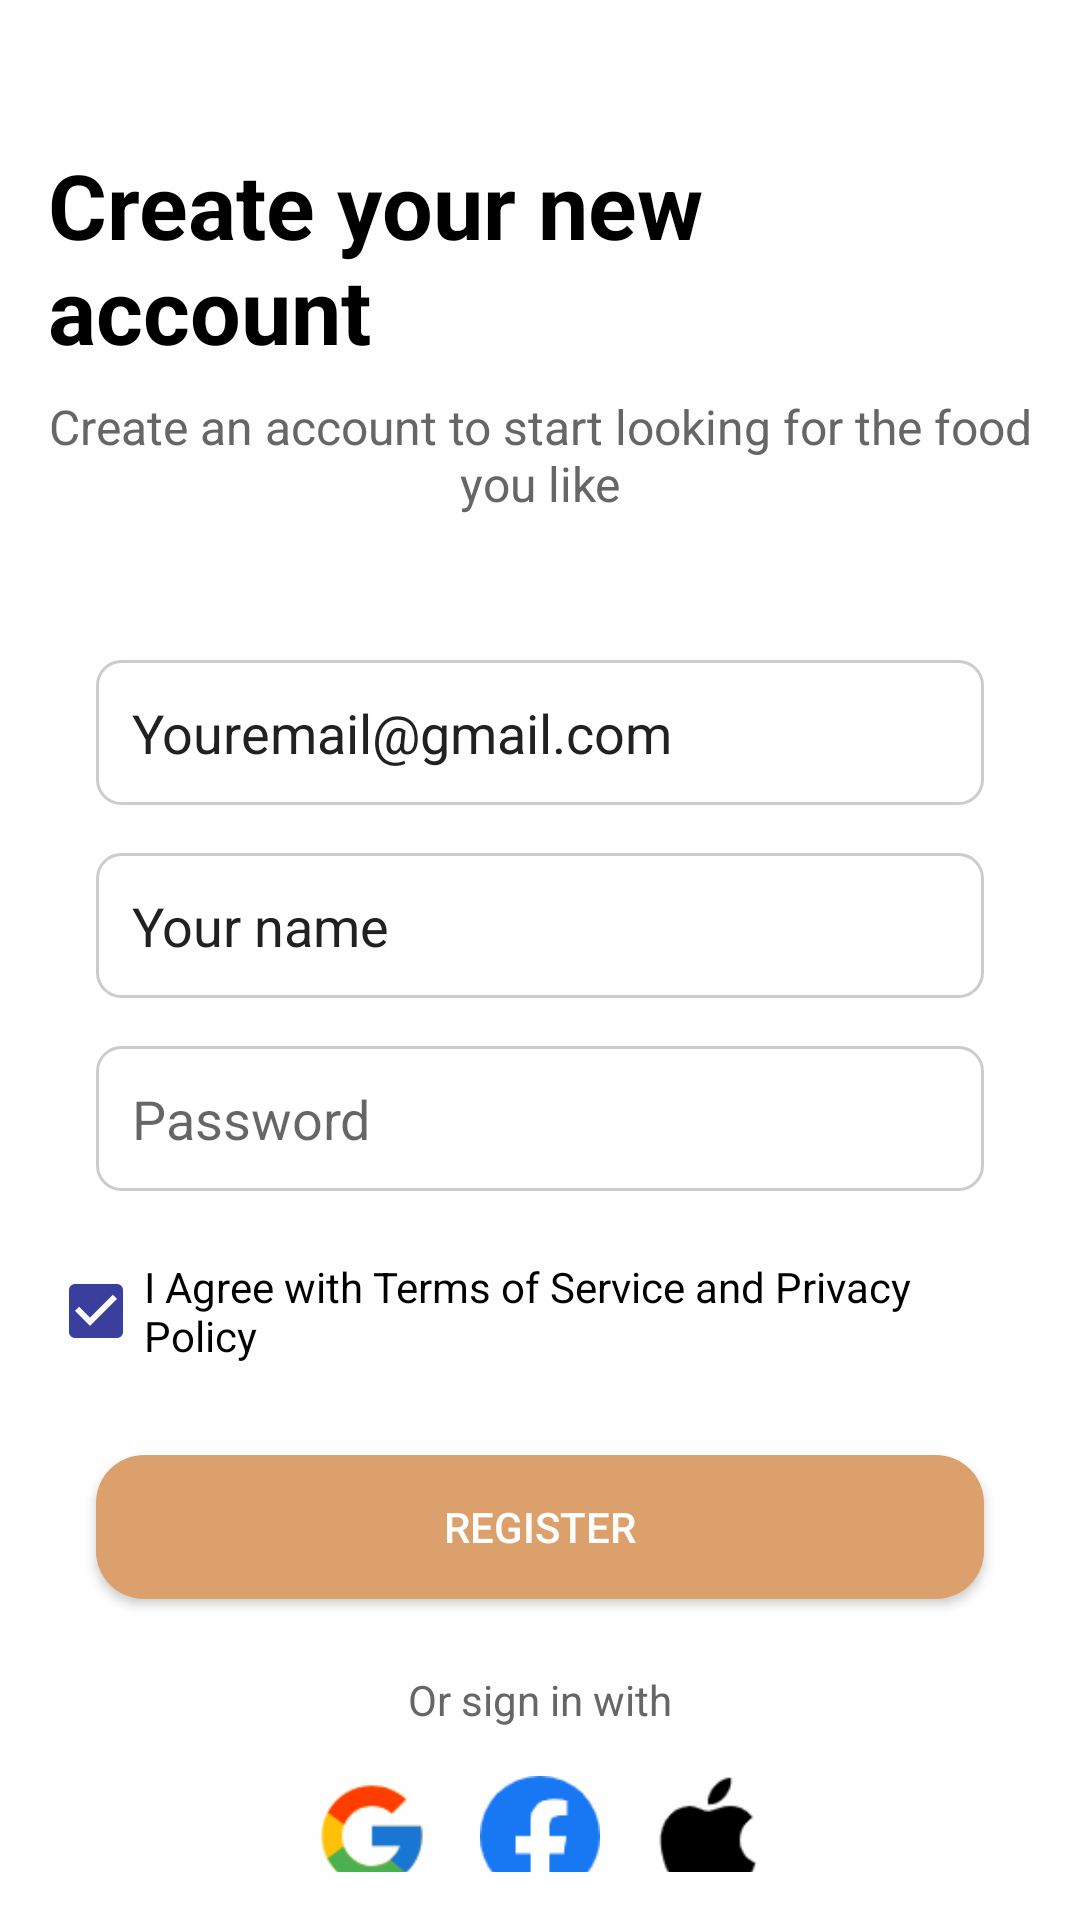

Android layout source for this screen:
<!-- AndroidManifest.xml: application theme Theme.Financetracker -->
<!-- res/layout/activity_sign_up.xml -->
<?xml version="1.0" encoding="utf-8"?>
<androidx.constraintlayout.widget.ConstraintLayout xmlns:android="http://schemas.android.com/apk/res/android"
    xmlns:app="http://schemas.android.com/apk/res-auto"
    xmlns:tools="http://schemas.android.com/tools"
    android:id="@+id/main"
    android:layout_width="match_parent"
    android:layout_height="match_parent"
    android:background="@color/backgroundclr"
    android:backgroundTint="@color/backgroundclr"
    android:padding="16dp"
    tools:context=".SignUp">


    
    <TextView
        android:id="@+id/login_title"
        android:layout_width="wrap_content"
        android:layout_height="wrap_content"
        android:text="@string/create_your_new_account"
        android:textSize="30sp"
        android:textStyle="bold"
        android:textColor="#000000"
        app:layout_constraintTop_toTopOf="parent"
        app:layout_constraintStart_toStartOf="parent"
        app:layout_constraintEnd_toEndOf="parent"
        android:layout_marginTop="32dp" />

    
    <TextView
        android:id="@+id/login_subtitle"
        android:layout_width="wrap_content"
        android:layout_height="wrap_content"
        android:layout_marginTop="8dp"
        android:text="@string/create_an_account_to_start_looking_for_the_food_you_like"
        android:textAlignment="center"
        android:textColor="#666666"
        android:textSize="16sp"
        app:layout_constraintEnd_toEndOf="parent"
        app:layout_constraintStart_toStartOf="parent"
        app:layout_constraintTop_toBottomOf="@id/login_title" />

    
    <EditText
        android:id="@+id/email_input"
        android:layout_width="0dp"
        android:layout_height="wrap_content"
        android:layout_marginStart="16dp"
        android:layout_marginTop="48dp"
        android:layout_marginEnd="16dp"
        android:background="@drawable/rounded_input"
        android:hint="@string/email_address"
        android:inputType="textEmailAddress"
        android:padding="12dp"
        android:elevation="0dp"
        android:text="@string/youremail_gmail_com"
        app:layout_constraintEnd_toEndOf="parent"
        app:layout_constraintStart_toStartOf="parent"
        app:layout_constraintTop_toBottomOf="@id/login_subtitle" />

    
    <EditText
        android:id="@+id/name_input"
        android:layout_width="0dp"
        android:layout_height="wrap_content"
        android:layout_marginStart="16dp"
        android:layout_marginTop="16dp"
        android:layout_marginEnd="16dp"
        android:background="@drawable/rounded_input"
        android:hint="@string/user_name"
        android:inputType="textPersonName"
        android:padding="12dp"
        android:elevation="0dp"
        android:text="@string/your_name"
        app:layout_constraintEnd_toEndOf="parent"
        app:layout_constraintStart_toStartOf="parent"
        app:layout_constraintTop_toBottomOf="@id/email_input" />

    
    <EditText
        android:id="@+id/password_input"
        android:layout_width="0dp"
        android:layout_height="wrap_content"
        android:layout_marginStart="16dp"
        android:layout_marginTop="16dp"
        android:layout_marginEnd="16dp"
        android:background="@drawable/rounded_input"
        android:hint="@string/password"
        android:inputType="textPassword"
        android:padding="12dp"
        android:elevation="0dp"
        app:layout_constraintEnd_toEndOf="parent"
        app:layout_constraintStart_toStartOf="parent"
        app:layout_constraintTop_toBottomOf="@id/name_input" />

    
    <CheckBox
        android:id="@+id/terms_checkbox"
        android:layout_width="wrap_content"
        android:layout_height="wrap_content"
        android:text="@string/i_agree_with_terms_of_service_and_privacy_policy"
        android:textColor="#000000"
        android:textSize="14sp"
        android:buttonTint="@color/primary_dark"
        android:checked="true"
        app:layout_constraintTop_toBottomOf="@id/password_input"
        app:layout_constraintStart_toStartOf="parent"
        app:layout_constraintEnd_toEndOf="parent"
        android:layout_marginTop="16dp"
        android:layout_marginStart="16dp"
        android:layout_marginEnd="16dp" />

    
    <Button
        android:id="@+id/login_button"
        android:layout_width="0dp"
        android:layout_height="wrap_content"
        android:text="@string/register"
        android:background="@drawable/rounded_button"
        android:backgroundTint="#DCA06D"
        android:textColor="#FFFFFF"
        app:layout_constraintTop_toBottomOf="@id/terms_checkbox"
        app:layout_constraintStart_toStartOf="parent"
        app:layout_constraintEnd_toEndOf="parent"
        android:layout_marginTop="24dp"
        android:layout_marginStart="16dp"
        android:layout_marginEnd="16dp" />

    
    <TextView
        android:id="@+id/or_text"
        android:layout_width="wrap_content"
        android:layout_height="wrap_content"
        android:text="@string/or_sign_in_with"
        android:textColor="#666666"
        android:textSize="14sp"
        app:layout_constraintTop_toBottomOf="@id/login_button"
        app:layout_constraintStart_toStartOf="parent"
        app:layout_constraintEnd_toEndOf="parent"
        android:layout_marginTop="24dp" />

    
    <LinearLayout
        android:id="@+id/social_login_container"
        android:layout_width="wrap_content"
        android:layout_height="wrap_content"
        android:orientation="horizontal"
        android:gravity="center"
        app:layout_constraintTop_toBottomOf="@id/or_text"
        app:layout_constraintStart_toStartOf="parent"
        app:layout_constraintEnd_toEndOf="parent"
        android:layout_marginTop="16dp">

        
        <ImageView
            android:id="@+id/google_icon"
            android:layout_width="40dp"
            android:layout_height="40dp"
            android:src="@drawable/google"
            android:layout_marginEnd="16dp" />

        
        <ImageView
            android:id="@+id/facebook_icon"
            android:layout_width="40dp"
            android:layout_height="40dp"
            android:src="@drawable/facebook"
            android:layout_marginEnd="16dp" />

        
        <ImageView
            android:id="@+id/apple_icon"
            android:layout_width="40dp"
            android:layout_height="40dp"
            android:src="@drawable/apple" />
    </LinearLayout>

    

    <TextView
        android:id="@+id/sign_up_link1"
        android:layout_width="wrap_content"
        android:layout_height="wrap_content"
        android:layout_marginTop="24dp"
        android:text="@string/don_t_have_an_account"
        android:textColor="#000000"
        android:textSize="14sp"
        app:layout_constraintEnd_toEndOf="parent"
        app:layout_constraintHorizontal_bias="0.421"
        app:layout_constraintStart_toStartOf="parent"
        app:layout_constraintTop_toBottomOf="@id/social_login_container" />

    <TextView
        android:id="@+id/sign_up_link"
        android:layout_width="wrap_content"
        android:layout_height="wrap_content"
        android:layout_marginTop="24dp"
        android:text="@string/sign_in"
        android:textColor="@color/primary_dark"
        android:textSize="14sp"
        app:layout_constraintEnd_toEndOf="parent"
        app:layout_constraintHorizontal_bias="0.744"
        app:layout_constraintStart_toStartOf="parent"
        app:layout_constraintTop_toBottomOf="@id/social_login_container" />

</androidx.constraintlayout.widget.ConstraintLayout>
<!-- resources referenced by this layout -->
<resources>
  <color name="backgroundclr">#fefefe</color>
  <color name="primary_dark">#3A3F9E</color>
  <!-- drawable apple: png bitmap (drawable, 1195 bytes) -->
  <!-- drawable facebook: png bitmap (drawable, 2015 bytes) -->
  <!-- drawable google: png bitmap (drawable, 2428 bytes) -->
  <!-- drawable rounded_button (drawable) -->
  <?xml version="1.0" encoding="utf-8"?>
  <selector xmlns:android="http://schemas.android.com/apk/res/android">
      <item>
          <shape android:shape="rectangle">
              
              <solid android:color="@color/primary" />
              
              <corners android:radius="16dp" />
          </shape>
      </item>
  </selector>
  <!-- drawable rounded_input (drawable) -->
  <?xml version="1.0" encoding="utf-8"?>
  <shape xmlns:android="http://schemas.android.com/apk/res/android"
      android:shape="rectangle">
      <corners android:radius="8dp" /> 
      <solid android:color="#FFFFFF" /> 
      <stroke
          android:width="1dp"
          android:color="#CCCCCC" /> 
  </shape>
  <string name="create_an_account_to_start_looking_for_the_food_you_like">Create an account to start looking for the food you like</string>
  <string name="create_your_new_account">Create your new account</string>
  <string name="don_t_have_an_account">Don\'t have an account?</string>
  <string name="email_address">Email Address</string>
  <string name="i_agree_with_terms_of_service_and_privacy_policy">I Agree with Terms of Service and Privacy Policy</string>
  <string name="or_sign_in_with">Or sign in with</string>
  <string name="password">Password</string>
  <string name="register">Register</string>
  <string name="sign_in">Sign In</string>
  <string name="user_name">User Name</string>
  <string name="your_name">Your name</string>
  <string name="youremail_gmail_com">Youremail@gmail.com</string>
  <style name="Theme.Financetracker" parent="Theme.MaterialComponents.Light">
          <item name="colorPrimary">@color/primary</item>
          <item name="colorPrimaryDark">@color/primary_dark</item>
          <item name="colorAccent">@color/accent</item>
          <item name="android:textColorPrimary">@color/text_primary</item>
          <item name="android:textColorSecondary">@color/text_secondary</item>
          <item name="android:windowBackground">@color/background</item>
          
          <item name="windowActionBar">false</item>
          <item name="windowNoTitle">true</item>
      </style>
  <color name="primary">#4D55CC</color>
  <color name="accent">#FF4081</color>
  <color name="text_primary">#212121</color>
  <color name="text_secondary">#757575</color>
  <color name="background">#fefefe</color>
</resources>
